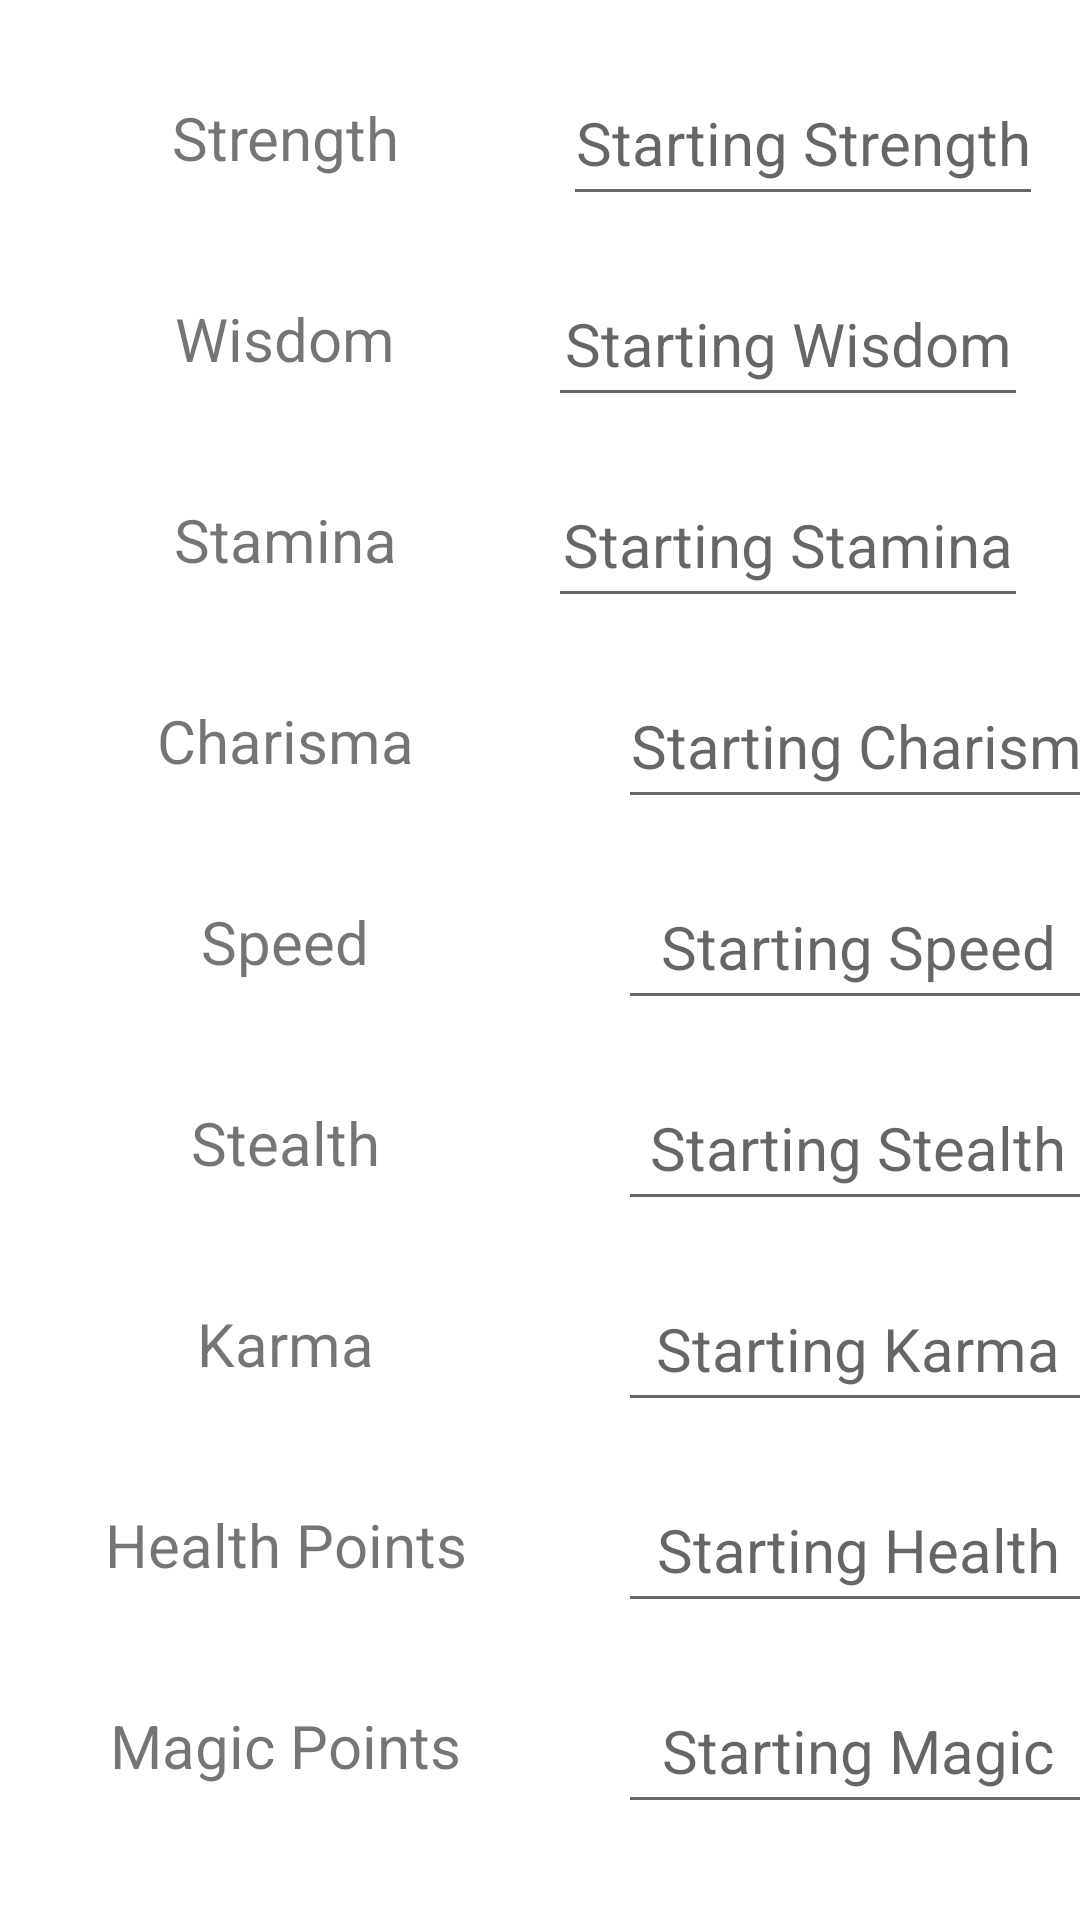

Android layout source for this screen:
<!-- AndroidManifest.xml: application theme Theme.CharacterCreator -->
<!-- res/layout/fragment_stats.xml -->
<?xml version="1.0" encoding="utf-8"?>
<ScrollView
    xmlns:android="http://schemas.android.com/apk/res/android"
    xmlns:app="http://schemas.android.com/apk/res-auto"
    xmlns:tools="http://schemas.android.com/tools"
    android:layout_width="match_parent"
    android:layout_height="match_parent"
    app:layout_constraintStart_toStartOf="parent"
    app:layout_constraintTop_toTopOf="parent"
    tools:context=".ui.basic.BasicFragment">

<androidx.constraintlayout.widget.ConstraintLayout
    android:layout_width="match_parent"
    android:layout_height="match_parent"
    tools:context=".ui.stats.StatsFragment"
    tools:layout_editor_absoluteY="81dp">

    <androidx.constraintlayout.widget.Guideline
        android:id="@+id/guideline6"
        android:layout_width="wrap_content"
        android:layout_height="wrap_content"
        android:orientation="vertical"
        app:layout_constraintGuide_begin="20dp" />

    <androidx.constraintlayout.widget.Guideline
        android:id="@+id/guideline7"
        android:layout_width="wrap_content"
        android:layout_height="wrap_content"
        android:orientation="horizontal"
        app:layout_constraintGuide_begin="20dp" />

        <TextView
            android:id="@+id/idStrength"
            android:layout_width="150dp"
            android:layout_height="52dp"
            android:gravity="center_horizontal|center_vertical"
            android:text="Strength"
            android:textSize="20sp"
            app:layout_constraintStart_toStartOf="@+id/guideline6"
            app:layout_constraintTop_toTopOf="@+id/guideline7" />

    <EditText
        android:id="@+id/idStaminaStat"
        android:layout_width="160dp"
        android:layout_height="52dp"
        android:layout_marginTop="15dp"
        android:ems="10"
        android:gravity="center_horizontal|center_vertical"
        android:hint="Starting Stamina"
        android:inputType="number"
        android:textSize="20sp"
        app:layout_constraintEnd_toEndOf="parent"
        app:layout_constraintHorizontal_bias="0.418"
        app:layout_constraintStart_toEndOf="@+id/idStamina"
        app:layout_constraintTop_toBottomOf="@+id/idWisdomStat" />

    <EditText
        android:id="@+id/idWisdomStat"
        android:layout_width="160dp"
        android:layout_height="52dp"
        android:layout_marginTop="15dp"
        android:ems="10"
        android:gravity="center_horizontal|center_vertical"
        android:hint="Starting Wisdom"
        android:inputType="number"
        android:textSize="20sp"
        app:layout_constraintEnd_toEndOf="parent"
        app:layout_constraintHorizontal_bias="0.418"
        app:layout_constraintStart_toEndOf="@+id/idWisdom"
        app:layout_constraintTop_toBottomOf="@+id/idStrengthStat" />

    <EditText
        android:id="@+id/idStrengthStat"
        android:layout_width="160dp"
        android:layout_height="52dp"
        android:layout_marginStart="12dp"
        android:ems="10"
        android:gravity="center_horizontal|center_vertical"
        android:hint="Starting Strength"
        android:inputType="number"
        android:textSize="20sp"
        app:layout_constraintEnd_toEndOf="parent"
        app:layout_constraintHorizontal_bias="0.324"
        app:layout_constraintStart_toEndOf="@+id/idStrength"
        app:layout_constraintTop_toTopOf="@+id/guideline7" />

    <EditText
        android:id="@+id/idCharismaStat"
        android:layout_width="160dp"
        android:layout_height="52dp"
        android:layout_marginStart="36dp"
        android:layout_marginTop="15dp"
        android:ems="10"
        android:gravity="center_horizontal|center_vertical"
        android:hint="Starting Charisma"
        android:inputType="number"
        android:textSize="20sp"
        app:layout_constraintStart_toEndOf="@+id/idCharisma"
        app:layout_constraintTop_toBottomOf="@+id/idStaminaStat" />

    <EditText
        android:id="@+id/idStealthStat"
        android:layout_width="160dp"
        android:layout_height="52dp"
        android:layout_marginStart="36dp"
        android:layout_marginTop="15dp"
        android:ems="10"
        android:gravity="center_horizontal|center_vertical"
        android:hint="Starting Stealth"
        android:inputType="number"
        android:textSize="20sp"
        app:layout_constraintStart_toEndOf="@+id/idStealth"
        app:layout_constraintTop_toBottomOf="@+id/idSpeedStat" />

    <EditText
        android:id="@+id/idSpeedStat"
        android:layout_width="160dp"
        android:layout_height="52dp"
        android:layout_marginStart="36dp"
        android:layout_marginTop="15dp"
        android:ems="10"
        android:gravity="center_horizontal|center_vertical"
        android:hint="Starting Speed"
        android:inputType="number"
        android:textSize="20sp"
        app:layout_constraintStart_toEndOf="@+id/idSpeed"
        app:layout_constraintTop_toBottomOf="@+id/idCharismaStat" />

    <EditText
        android:id="@+id/idKarmaStat"
        android:layout_width="160dp"
        android:layout_height="52dp"
        android:layout_marginStart="36dp"
        android:layout_marginTop="15dp"
        android:ems="10"
        android:gravity="center_horizontal|center_vertical"
        android:hint="Starting Karma"
        android:inputType="number"
        android:textSize="20sp"
        app:layout_constraintStart_toEndOf="@+id/idKarma"
        app:layout_constraintTop_toBottomOf="@+id/idStealthStat" />

    <EditText
        android:id="@+id/idHealthStat"
        android:layout_width="160dp"
        android:layout_height="52dp"
        android:layout_marginStart="36dp"
        android:layout_marginTop="15dp"
        android:ems="10"
        android:gravity="center_horizontal|center_vertical"
        android:hint="Starting Health"
        android:inputType="number"
        android:textSize="20sp"
        app:layout_constraintStart_toEndOf="@+id/idHealth"
        app:layout_constraintTop_toBottomOf="@+id/idKarmaStat" />

    <EditText
        android:id="@+id/idMagicStat"
        android:layout_width="160dp"
        android:layout_height="52dp"
        android:layout_marginStart="36dp"
        android:layout_marginTop="15dp"
        android:ems="10"
        android:gravity="center_horizontal|center_vertical"
        android:hint="Starting Magic"
        android:inputType="number"
        android:textSize="20sp"
        app:layout_constraintStart_toEndOf="@+id/idMagic"
        app:layout_constraintTop_toBottomOf="@+id/idHealthStat" />

    <TextView
        android:id="@+id/idWisdom"
        android:layout_width="150dp"
        android:layout_height="52dp"
        android:layout_marginTop="15dp"
        android:gravity="center_horizontal|center_vertical"
        android:text="Wisdom"
        android:textSize="20sp"
        app:layout_constraintStart_toStartOf="@+id/guideline6"
        app:layout_constraintTop_toBottomOf="@+id/idStrength" />

    <TextView
        android:id="@+id/idStamina"
        android:layout_width="150dp"
        android:layout_height="52dp"
        android:layout_marginTop="15dp"
        android:gravity="center_horizontal|center_vertical"
        android:text="Stamina"
        android:textSize="20sp"
        app:layout_constraintStart_toStartOf="@+id/guideline6"
        app:layout_constraintTop_toBottomOf="@+id/idWisdom" />

    <TextView
        android:id="@+id/idCharisma"
        android:layout_width="150dp"
        android:layout_height="52dp"
        android:layout_marginTop="15dp"
        android:gravity="center_horizontal|center_vertical"
        android:text="Charisma"
        android:textSize="20sp"
        app:layout_constraintStart_toStartOf="@+id/guideline6"
        app:layout_constraintTop_toBottomOf="@+id/idStamina" />

    <TextView
        android:id="@+id/idSpeed"
        android:layout_width="150dp"
        android:layout_height="52dp"
        android:layout_marginTop="15dp"
        android:gravity="center_horizontal|center_vertical"
        android:text="Speed"
        android:textSize="20sp"
        app:layout_constraintStart_toStartOf="@+id/guideline6"
        app:layout_constraintTop_toBottomOf="@+id/idCharisma" />

    <TextView
        android:id="@+id/idStealth"
        android:layout_width="150dp"
        android:layout_height="52dp"
        android:layout_marginTop="15dp"
        android:gravity="center_horizontal|center_vertical"
        android:text="Stealth"
        android:textSize="20sp"
        app:layout_constraintStart_toStartOf="@+id/guideline6"
        app:layout_constraintTop_toBottomOf="@+id/idSpeed" />

    <TextView
        android:id="@+id/idKarma"
        android:layout_width="150dp"
        android:layout_height="52dp"
        android:layout_marginTop="15dp"
        android:gravity="center_horizontal|center_vertical"
        android:text="Karma"
        android:textSize="20sp"
        app:layout_constraintStart_toStartOf="@+id/guideline6"
        app:layout_constraintTop_toBottomOf="@+id/idStealth" />

    <TextView
        android:id="@+id/idHealth"
        android:layout_width="150dp"
        android:layout_height="52dp"
        android:layout_marginTop="15dp"
        android:gravity="center_horizontal|center_vertical"
        android:text="Health Points"
        android:textSize="20sp"
        app:layout_constraintStart_toStartOf="@+id/guideline6"
        app:layout_constraintTop_toBottomOf="@+id/idKarma" />

    <TextView
        android:id="@+id/idMagic"
        android:layout_width="150dp"
        android:layout_height="52dp"
        android:layout_marginTop="15dp"
        android:gravity="center_horizontal|center_vertical"
        android:text="Magic Points"
        android:textSize="20sp"
        app:layout_constraintStart_toStartOf="@+id/guideline6"
        app:layout_constraintTop_toBottomOf="@+id/idHealth" />

</androidx.constraintlayout.widget.ConstraintLayout>
</ScrollView>
<!-- resources referenced by this layout -->
<resources>
  <style name="Theme.CharacterCreator" parent="Theme.MaterialComponents.DayNight.DarkActionBar">
          
          <item name="colorPrimary">@color/purple_500</item>
          <item name="colorPrimaryVariant">@color/purple_700</item>
          <item name="colorOnPrimary">@color/white</item>
          
          <item name="colorSecondary">@color/teal_200</item>
          <item name="colorSecondaryVariant">@color/teal_700</item>
          <item name="colorOnSecondary">@color/black</item>
          
          <item name="android:statusBarColor" tools:targetApi="l">?attr/colorPrimaryVariant</item>
          
      </style>
  <!-- not gathered from this repository: default colours our renderer supplied (Android Studio template values) -->
  <color name="purple_500">#FF6200EE</color>
  <color name="purple_700">#FF3700B3</color>
  <color name="teal_200">#FF03DAC5</color>
  <color name="teal_700">#FF018786</color>
  <color name="black">#FF000000</color>
  <color name="white">#FFFFFFFF</color>
</resources>
